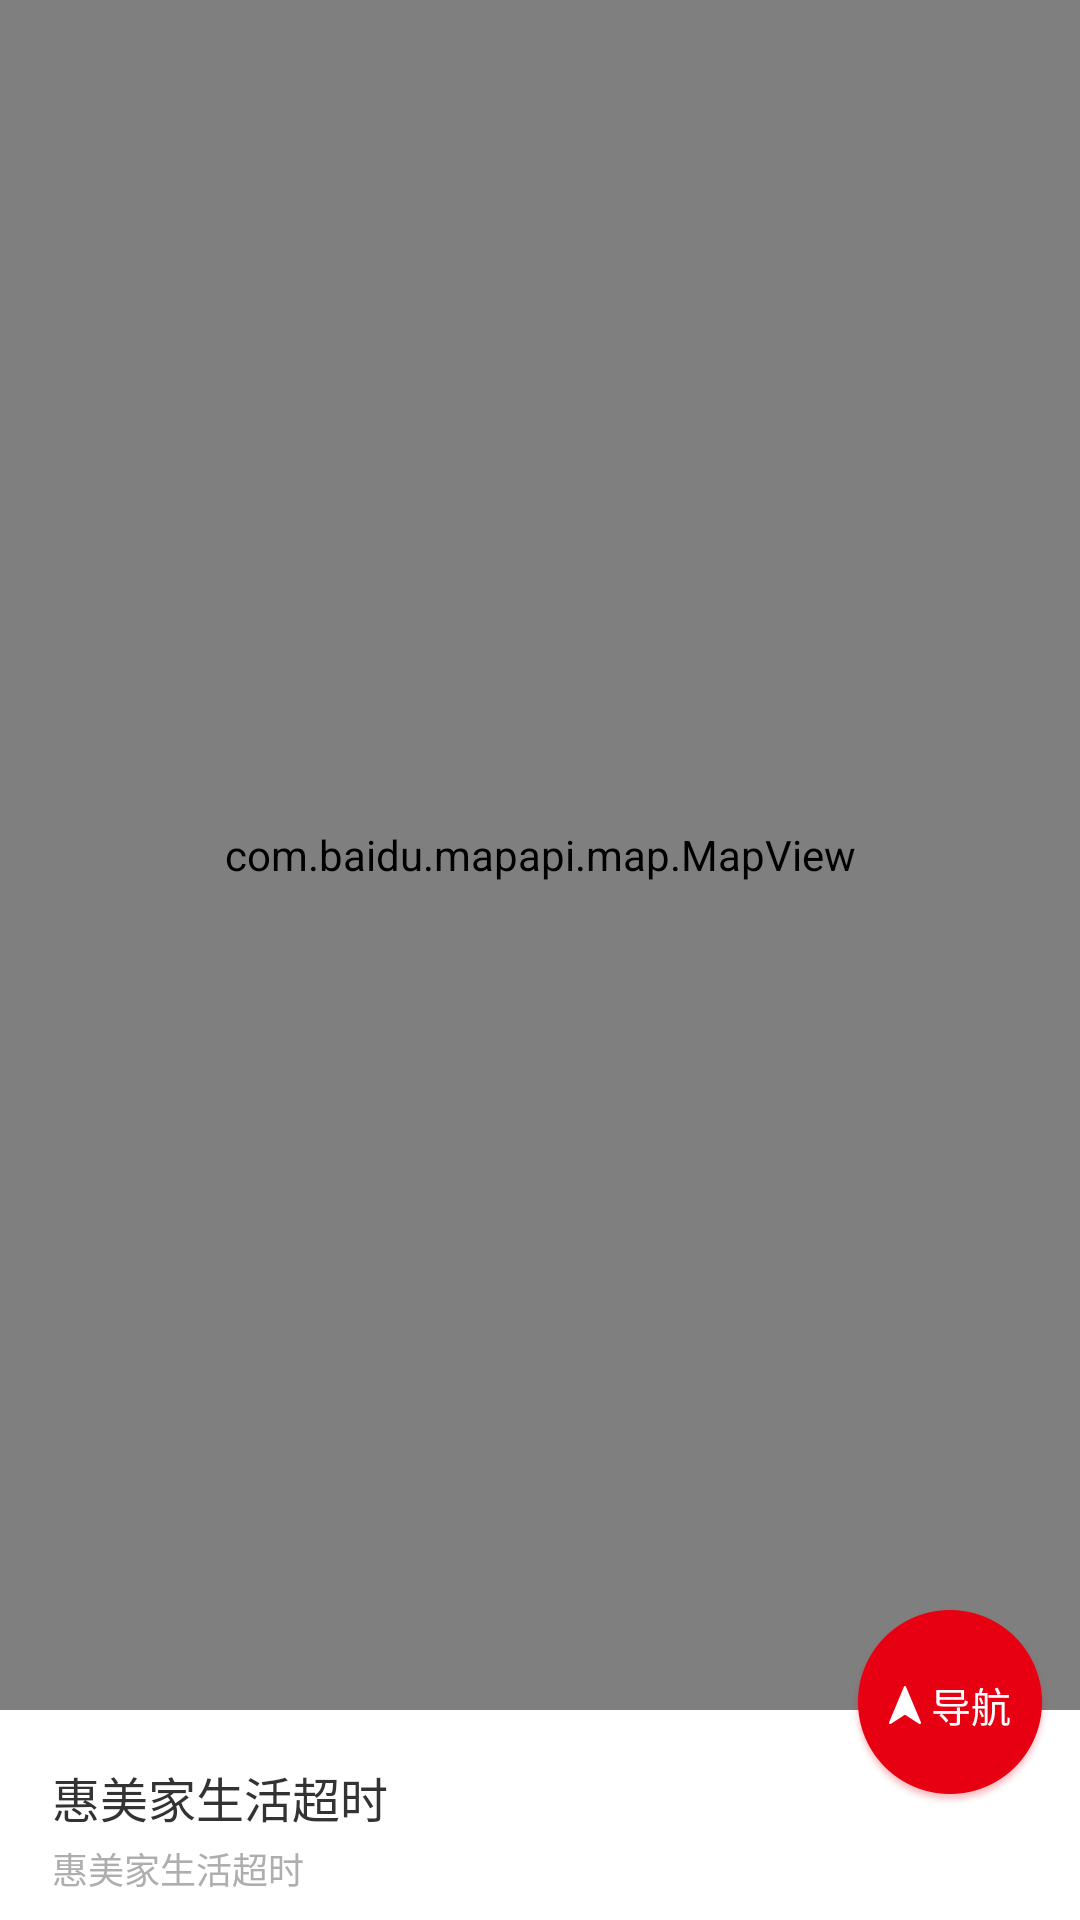

The Android layout XML behind this screen, and the referenced resources:
<!-- AndroidManifest.xml: application theme Theme.AppCompat.NoActionBar -->
<!-- res/layout/activity_shop_map.xml -->
<?xml version="1.0" encoding="utf-8"?>
<RelativeLayout xmlns:android="http://schemas.android.com/apk/res/android"
    android:layout_width="match_parent"
    android:layout_height="match_parent"
    android:background="@color/bg_nomal"
    android:orientation="vertical">

    <com.baidu.mapapi.map.MapView
        android:id="@+id/mapview_shop_map"
        android:layout_width="match_parent"
        android:layout_height="match_parent"
        android:layout_above="@+id/bottom_view"
        android:background="@color/bg_nomal">

    </com.baidu.mapapi.map.MapView>

    <LinearLayout
        android:id="@+id/bottom_view"
        android:layout_width="match_parent"
        android:layout_height="@dimen/px210"
        android:layout_alignParentBottom="true"
        android:background="@color/white"
        android:orientation="vertical"
        android:paddingLeft="@dimen/px52"
        android:paddingTop="@dimen/px52">

        <TextView
            android:id="@+id/tv_map_name"
            android:layout_width="wrap_content"
            android:layout_height="wrap_content"
            android:text="惠美家生活超时"
            android:textColor="@color/C333333"
            android:textSize="@dimen/px48" />

        <TextView
            android:id="@+id/tv_map_address"
            android:layout_width="wrap_content"
            android:layout_height="wrap_content"
            android:layout_marginTop="@dimen/px10"
            android:text="惠美家生活超时"
            android:textColor="@color/Caeaeae"
            android:textSize="@dimen/px36" />
    </LinearLayout>

    <LinearLayout
        android:id="@+id/tv_daohang"
        android:layout_width="wrap_content"
        android:layout_height="wrap_content"
        android:layout_alignParentBottom="true"
        android:layout_alignParentRight="true"
        android:layout_marginBottom="@dimen/px105"
        android:layout_marginRight="@dimen/px30"
        android:background="@mipmap/hongdian"
        android:gravity="center">

        <ImageView
            android:layout_width="wrap_content"
            android:layout_height="wrap_content"
            android:layout_marginRight="@dimen/px10"
            android:src="@mipmap/dh_jt" />

        <TextView
            android:layout_width="wrap_content"
            android:layout_height="wrap_content"
            android:text="导航"
            android:textColor="@color/white"
            android:textSize="@dimen/px40" />
    </LinearLayout>
</RelativeLayout>
<!-- resources referenced by this layout -->
<resources>
  <color name="C333333">#333333</color>
  <color name="Caeaeae">#aeaeae</color>
  <color name="bg_nomal">#F2F2F5</color>
  <color name="white">#ffffff</color>
  <dimen name="px10">10.0px</dimen>
  <dimen name="px105">105.0px</dimen>
  <dimen name="px210">210.0px</dimen>
  <dimen name="px30">30.0px</dimen>
  <dimen name="px36">36.0px</dimen>
  <dimen name="px40">40.0px</dimen>
  <dimen name="px48">48.0px</dimen>
  <dimen name="px52">52.0px</dimen>
  <!-- mipmap dh_jt: png bitmap (mipmap-xxhdpi, 498 bytes) -->
  <!-- mipmap hongdian: png bitmap (mipmap-xxhdpi, 5969 bytes) -->
</resources>
